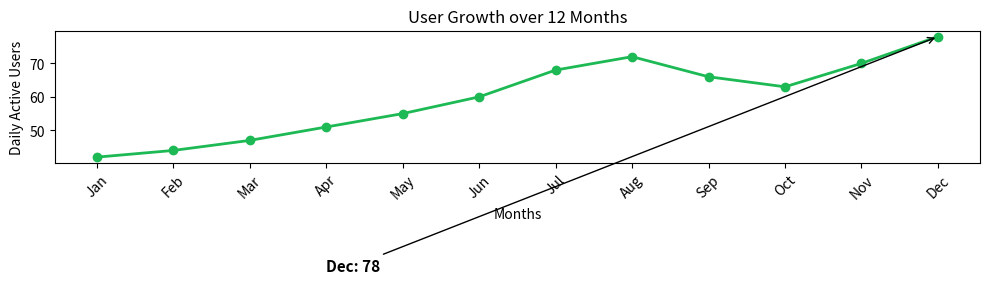

Recreate this plot in Python.
"""Create a line chart using Matplotlib to show the number of daily active users for a music streaming app (like Spotify)
over 12 months, and use plt.annotate() to label the month with the highest user count.
"""

import matplotlib.pyplot as plt

months = ['Jan', 'Feb', 'Mar', 'Apr', 'May', 'Jun', 'Jul', 'Aug', 'Sep', 'Oct', 'Nov', 'Dec']
users = [42, 44, 47, 51, 55, 60, 68, 72, 66, 63, 70, 78]

#Find the month with the highest user count
max_users = max(users)
max_month = months[users.index(max_users)]

print(max_month, max_users)

# Create the line chart
plt.figure(figsize=(10,5))
plt.plot(months, users, marker='o', linewidth=2, color='#1DB954')

# Annotate the month with the highest user count
plt.annotate(f'{max_month}: {max_users}', xy=(months.index(max_month), max_users), xytext=(3, 8),
             fontsize=11, color='Black', fontweight='bold', arrowprops=dict(arrowstyle='->', color='black'))
plt.xlabel('Months')
plt.ylabel('Daily Active Users')
plt.title('User Growth over 12 Months')
plt.xticks(rotation=45)
plt.tight_layout()
plt.show()
